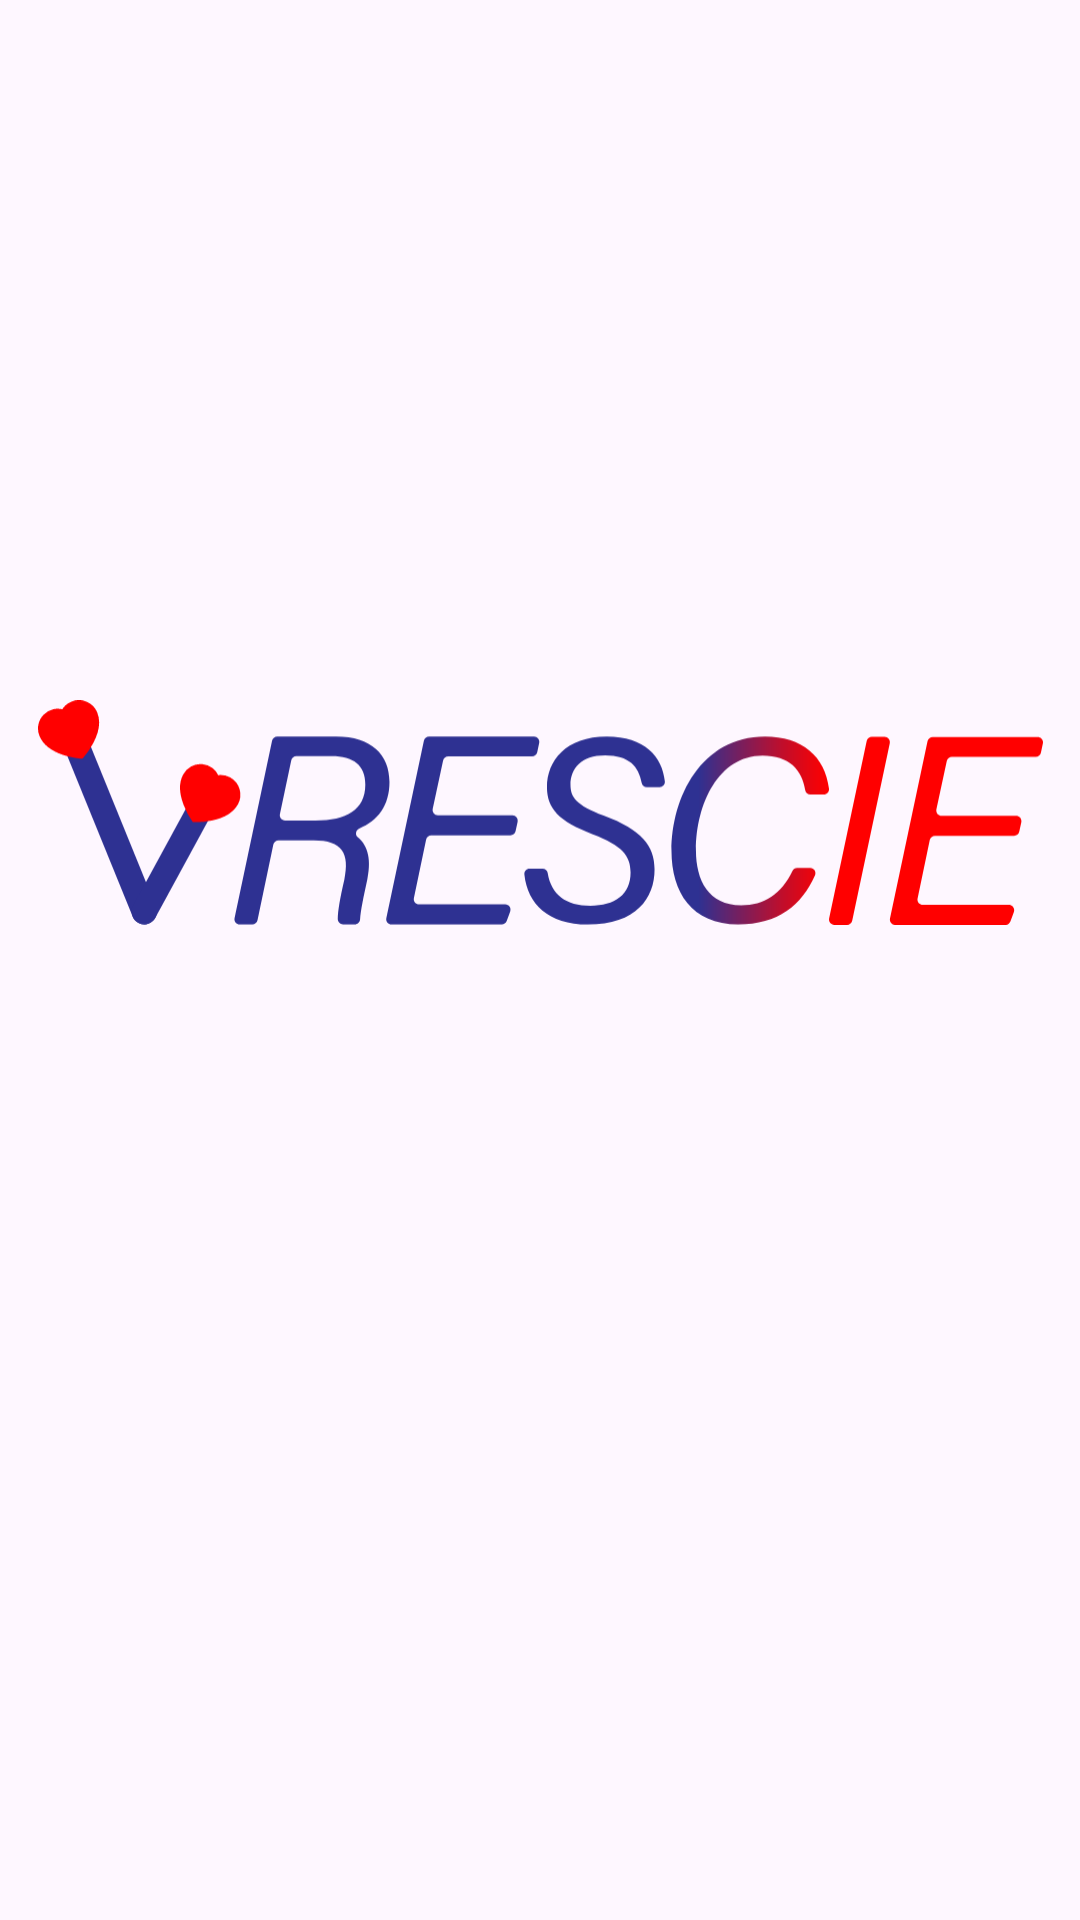

Here is an Android app screen rendered from its layout file. Give the layout XML and the strings, colors and styles it references.
<!-- AndroidManifest.xml: application theme Theme.VrescieAndroid -->
<!-- res/layout/fragment_first_launch_splash.xml -->
<?xml version="1.0" encoding="utf-8"?>
<androidx.constraintlayout.widget.ConstraintLayout xmlns:android="http://schemas.android.com/apk/res/android"
    xmlns:tools="http://schemas.android.com/tools"
    android:layout_width="match_parent"
    android:layout_height="match_parent"
    xmlns:app="http://schemas.android.com/apk/res-auto"
    tools:context=".fragments.FirstLaunchSplashFragment">

    <ImageView
        android:id="@+id/imageViewSplashFragment"
        android:layout_width="335dp"
        android:layout_height="137dp"
        app:layout_constraintBottom_toBottomOf="parent"
        app:layout_constraintEnd_toEndOf="parent"
        app:layout_constraintStart_toStartOf="parent"
        app:layout_constraintTop_toTopOf="parent"
        app:layout_constraintVertical_bias="0.402"
        app:srcCompat="@drawable/logotype_vreescie_svg"
        android:contentDescription="@string/logotype" />

    <TextView
        android:id="@+id/textViewSplashFragment"
        android:layout_width="wrap_content"
        android:layout_height="wrap_content"
        android:fontFamily="sans-serif-light"
        android:text="@string/emptyString"
        android:textColor="@color/grayTextFirstLaunch"
        android:textSize="34sp"
        android:textStyle="bold"
        app:layout_constraintBottom_toBottomOf="parent"
        app:layout_constraintEnd_toEndOf="parent"
        app:layout_constraintHorizontal_bias="0.498"
        app:layout_constraintStart_toStartOf="parent"
        app:layout_constraintTop_toBottomOf="@+id/imageViewSplashFragment"
        app:layout_constraintVertical_bias="0.067" />

</androidx.constraintlayout.widget.ConstraintLayout>
<!-- resources referenced by this layout -->
<resources>
  <color name="grayTextFirstLaunch">#434242</color>
  <!-- drawable logotype_vreescie_svg: vector/xml drawable (drawable, 5401 chars, omitted) -->
  <string name="emptyString" />
  <string name="logotype">Logotype</string>
  <style name="Theme.VrescieAndroid" parent="Base.Theme.VrescieAndroid" />
  <style name="Base.Theme.VrescieAndroid" parent="Theme.Material3.DayNight.NoActionBar">
          
          
      </style>
</resources>
